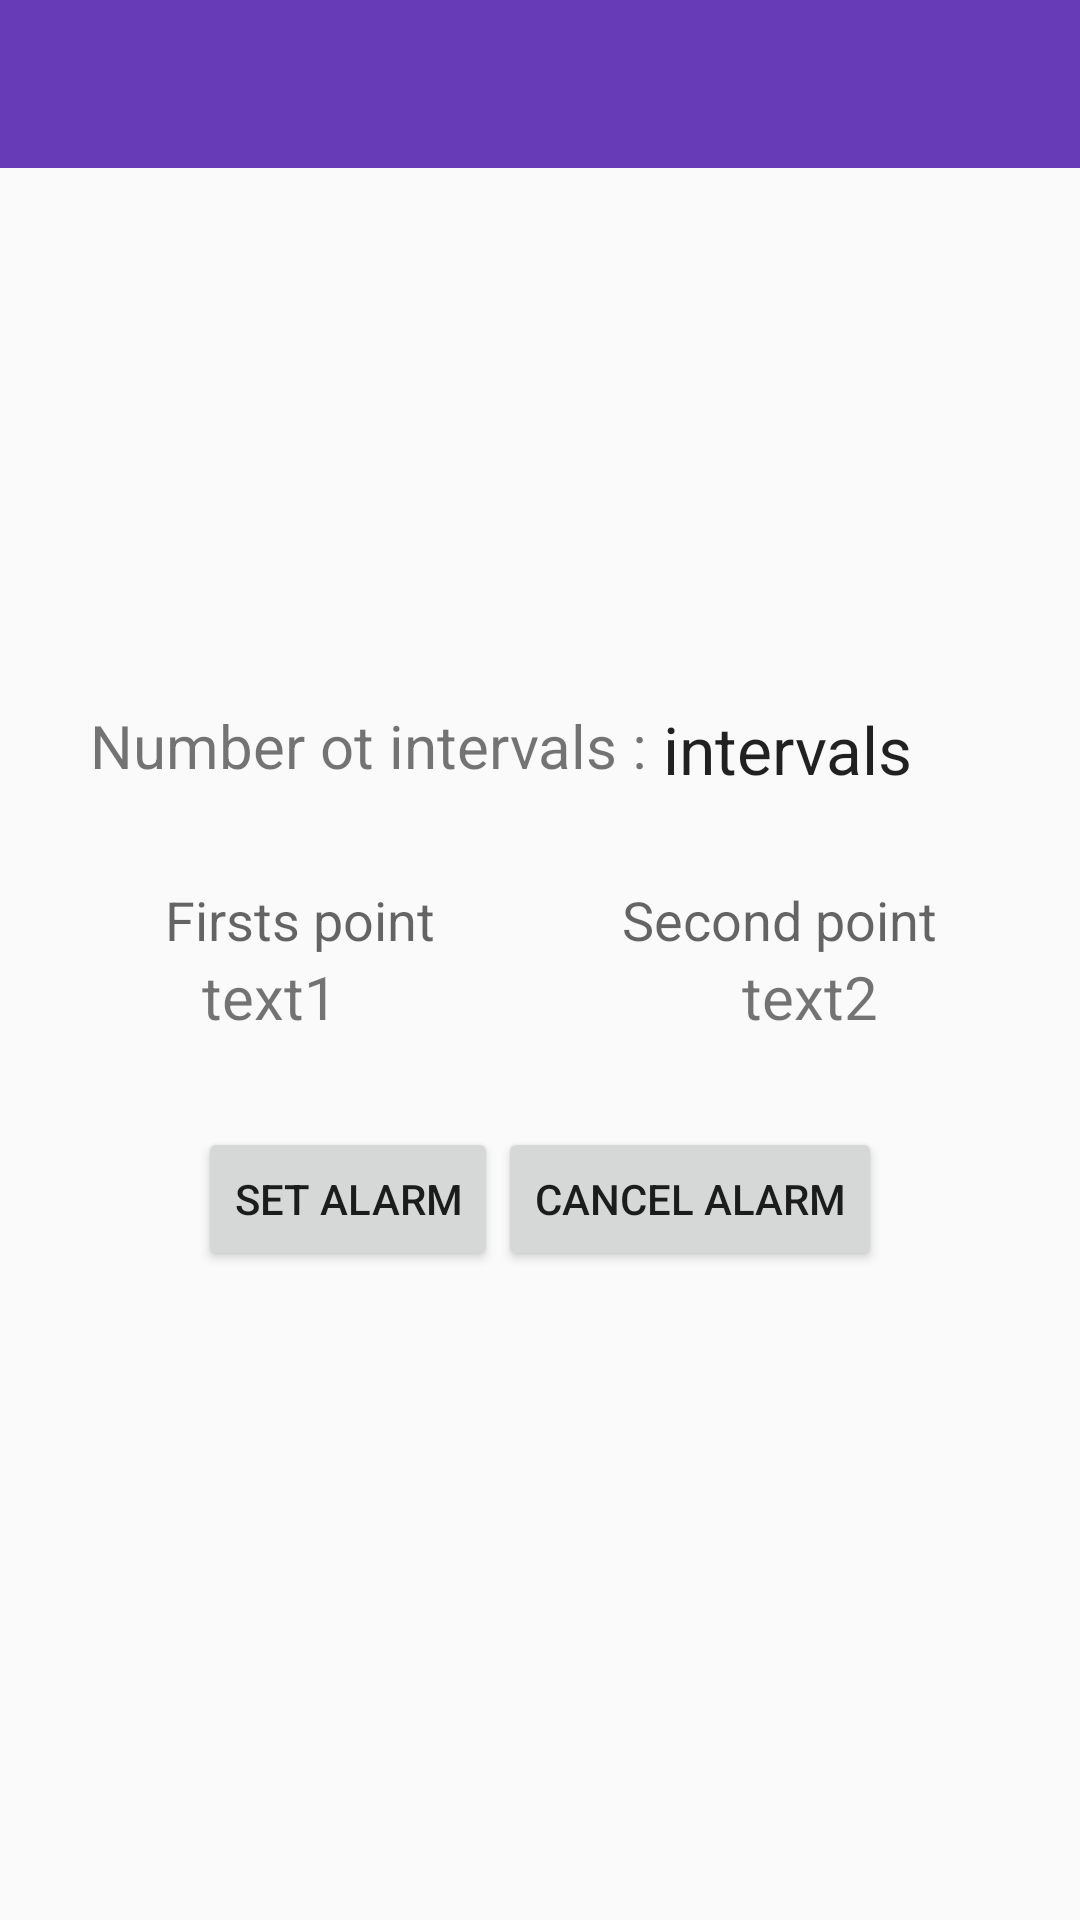

Here is an Android app screen rendered from its layout file. Give the layout XML and the strings, colors and styles it references.
<!-- AndroidManifest.xml: activity theme AppTheme.NoActionBar -->
<!-- res/layout/activity_main.xml -->
<?xml version="1.0" encoding="utf-8"?>
<RelativeLayout xmlns:android="http://schemas.android.com/apk/res/android"
    android:layout_width="match_parent"
    android:layout_height="match_parent">

    <include layout="@layout/toolbar" />

    <LinearLayout
        android:id="@+id/linearLayout"
        android:layout_width="match_parent"
        android:layout_height="wrap_content"
        android:layout_centerHorizontal="true"
        android:layout_centerVertical="true"
        android:orientation="horizontal"
        android:padding="10dp">

        <LinearLayout
            android:id="@+id/layout1"
            android:layout_width="match_parent"
            android:layout_height="wrap_content"
            android:layout_weight="1"
            android:gravity="center"
            android:orientation="vertical"
            android:padding="10dp">

            <TextView
                android:layout_width="wrap_content"
                android:layout_height="wrap_content"
                android:layout_gravity="center"
                android:layout_marginLeft="5dp"
                android:text="Firsts point"
                android:textAppearance="?android:attr/textAppearanceMedium" />

            <TextView
                android:id="@+id/text1"
                android:layout_width="wrap_content"
                android:layout_height="wrap_content"
                android:layout_gravity="center"
                android:layout_marginRight="5dp"
                android:text="text1"
                android:textSize="20sp" />

        </LinearLayout>

        <LinearLayout
            android:id="@+id/layout2"
            android:layout_width="fill_parent"
            android:layout_height="wrap_content"
            android:layout_weight="1"
            android:gravity="center"
            android:orientation="vertical"
            android:padding="10dp">

            <TextView
                android:layout_width="wrap_content"
                android:layout_height="wrap_content"
                android:layout_gravity="center"
                android:layout_marginRight="5dp"
                android:text="Second point"
                android:textAppearance="?android:attr/textAppearanceMedium" />

            <TextView
                android:id="@+id/text2"
                android:layout_width="wrap_content"
                android:layout_height="wrap_content"
                android:layout_gravity="center"
                android:layout_marginLeft="5dp"
                android:text="text2"
                android:textSize="20sp" />
        </LinearLayout>

    </LinearLayout>

    <LinearLayout
        android:id="@+id/layout3"
        android:layout_width="match_parent"
        android:layout_height="wrap_content"
        android:layout_above="@+id/linearLayout"
        android:layout_centerHorizontal="true"
        android:orientation="horizontal"
        android:padding="10dp">

        <TextView
            android:layout_width="wrap_content"
            android:layout_height="wrap_content"
            android:layout_marginLeft="20dp"
            android:text="Number ot intervals : "
            android:textSize="20sp" />

        <TextView
            android:id="@+id/intervals"
            android:layout_width="wrap_content"
            android:layout_height="wrap_content"
            android:layout_gravity="center"
            android:text="intervals"
            android:textAppearance="?android:attr/textAppearanceLarge" />

    </LinearLayout>

    <LinearLayout
        android:layout_width="match_parent"
        android:layout_height="wrap_content"
        android:layout_below="@+id/linearLayout"
        android:layout_centerHorizontal="true"
        android:gravity="center"
        android:orientation="horizontal"
        android:padding="10dp">

        <Button
            android:id="@+id/okButton"
            android:layout_width="wrap_content"
            android:layout_height="wrap_content"
            android:text="set alarm" />

        <Button
            android:id="@+id/cancelAlarm"
            android:layout_width="wrap_content"
            android:layout_height="wrap_content"
            android:text="cancel alarm" />
    </LinearLayout>

</RelativeLayout>
<!-- res/layout/toolbar.xml (included above) -->
<?xml version="1.0" encoding="utf-8"?>
<android.support.v7.widget.Toolbar xmlns:android="http://schemas.android.com/apk/res/android"
    xmlns:app="http://schemas.android.com/apk/res-auto"
    android:id="@+id/my_awesome_toolbar"
    android:layout_width="match_parent"
    android:layout_height="?attr/actionBarSize"
    android:minHeight="?attr/actionBarSize"
    app:theme="@style/ToolBarStyle" />
<!-- resources referenced by this layout -->
<resources>
  <style name="ToolBarStyle" parent="Theme.AppCompat">
          <item name="android:textColorPrimary">@android:color/white</item>
          <item name="android:background">@color/primary</item>
      </style>
  <style name="AppTheme.NoActionBar">
          <item name="windowActionBar">false</item>
          <item name="windowNoTitle">true</item>
      </style>
  <color name="primary">#673AB7</color>
</resources>
